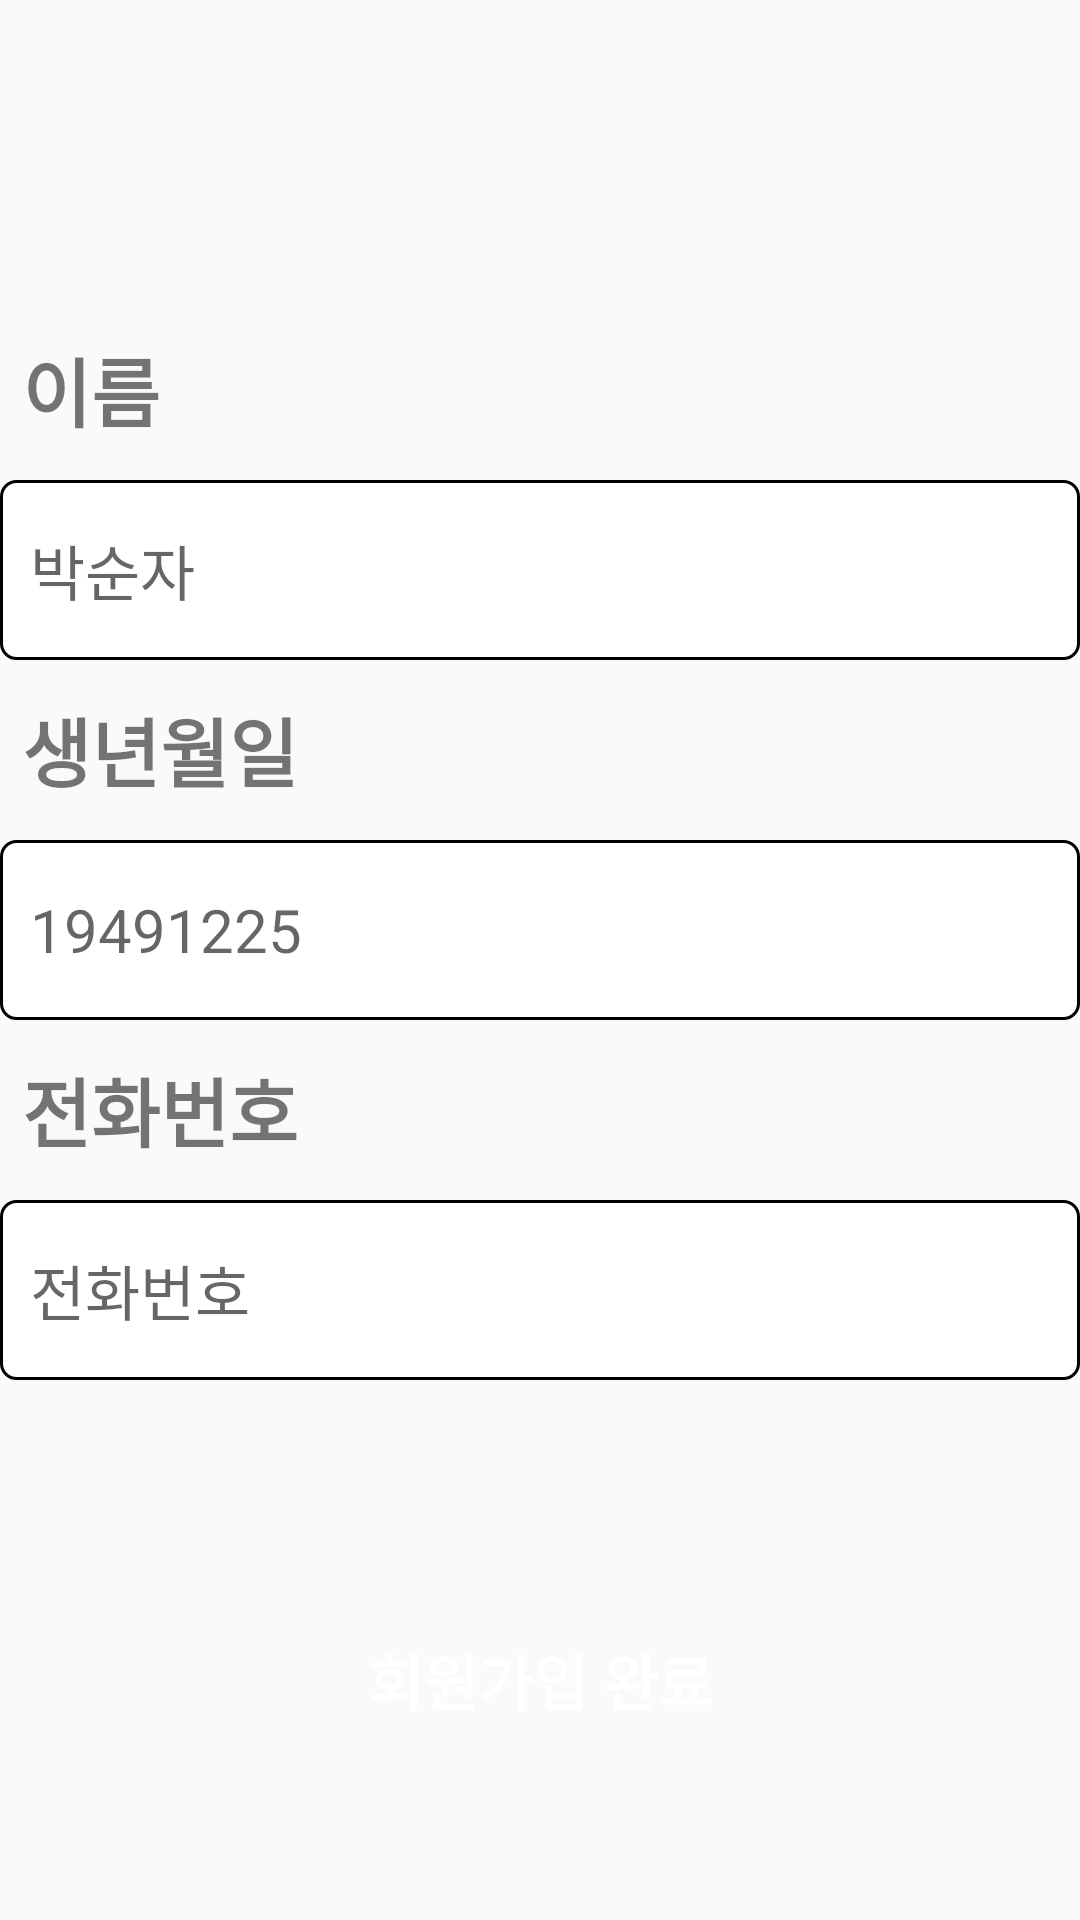

The Android layout XML behind this screen, and the referenced resources:
<!-- AndroidManifest.xml: application theme Theme.BravoHealthPark -->
<!-- res/layout/activity_sign_up.xml -->
<?xml version="1.0" encoding="utf-8"?>
<androidx.constraintlayout.widget.ConstraintLayout
    xmlns:android="http://schemas.android.com/apk/res/android"
    xmlns:tools="http://schemas.android.com/tools"
    xmlns:app="http://schemas.android.com/apk/res-auto"
    android:layout_width="match_parent"
    android:layout_height="match_parent"
    android:layout_margin="30dp"
    tools:context=".SignUpActivity">

  <LinearLayout
      android:layout_marginTop="50dp"
      app:layout_constraintTop_toTopOf="parent"
      app:layout_constraintRight_toRightOf="parent"
      app:layout_constraintLeft_toLeftOf="parent"
      app:layout_constraintBottom_toBottomOf="parent"
      android:id="@+id/layout_info_input"
      android:layout_width="match_parent"
      android:layout_height="wrap_content"
      android:orientation="vertical"
      android:gravity="center">
    <TextView
        android:layout_width="match_parent"
        android:layout_height="60dp"
        android:text="이름"
        android:gravity="center_vertical"
        android:layout_marginLeft="5dp"
        android:textStyle="bold"
        android:textSize="25sp" />
    <EditText
        android:background="@drawable/shape_edittext"
        android:id="@+id/edittext_name"
        android:layout_width="match_parent"
        android:layout_height="60dp"
        android:hint="박순자"
        android:textSize="20sp"
        android:inputType="textNoSuggestions" />
    <TextView
        android:layout_width="match_parent"
        android:layout_height="60dp"
        android:text="생년월일"
        android:gravity="center_vertical"
        android:layout_marginLeft="5dp"
        android:textStyle="bold"
        android:textSize="25sp" />
    <EditText
        android:background="@drawable/shape_edittext"
        android:id="@+id/edittext_birth"
        android:layout_width="match_parent"
        android:layout_height="60dp"
        android:hint="19491225"
        android:textSize="20sp"
        android:inputType="textNoSuggestions" />
    <TextView
        android:layout_width="match_parent"
        android:layout_height="60dp"
        android:text="전화번호"
        android:gravity="center_vertical"
        android:layout_marginLeft="5dp"
        android:textStyle="bold"
        android:textSize="25sp" />
    <EditText

        android:background="@drawable/shape_edittext"
        android:id="@+id/edittext_phonenumber"
        android:layout_width="match_parent"
        android:layout_height="60dp"
        android:hint="전화번호"
        android:textSize="20sp"
        android:inputType="textNoSuggestions"
        android:layout_marginBottom="50dp"/>

    <Button
        android:id="@+id/SignUp_Btn"
        android:layout_width="match_parent"
        android:layout_height="60dp"
        android:layout_marginTop="20dp"
        android:background="@drawable/shape_button_off"
        android:text="회원가입 완료"
        android:textColor="@color/white"
        android:textSize="20sp"
        android:textStyle="bold" />
  </LinearLayout>
</androidx.constraintlayout.widget.ConstraintLayout>
<!-- resources referenced by this layout -->
<resources>
  <color name="white">#FFFFFFFF</color>
  <!-- drawable shape_button_off (drawable) -->
  <?xml version="1.0" encoding="utf-8"?>
  <shape xmlns:android="http://schemas.android.com/apk/res/android">
  
      <solid
          android:color="@color/main_gray" />
      <stroke
          android:width="0dp"
          android:color="@color/main_gray" />
      <corners
          android:radius="5dp" />
  </shape>
  <!-- drawable shape_edittext (drawable) -->
  <?xml version="1.0" encoding="utf-8"?>
  <shape xmlns:android="http://schemas.android.com/apk/res/android">
  
      <solid
          android:color="@color/white" />
      <stroke
          android:width="1dp"
          android:color="@color/main_gray" />
      <corners
          android:radius="5dp" />
      <padding
          android:left="10dp"
          android:right="10dp" />
  </shape>
  <style name="Theme.BravoHealthPark" parent="Theme.AppCompat.Light">
          
          <item name="colorPrimary">@color/purple_500</item>
          <item name="colorPrimaryVariant">@color/purple_700</item>
          <item name="colorOnPrimary">@color/white</item>
          
          <item name="colorSecondary">@color/teal_200</item>
          <item name="colorSecondaryVariant">@color/teal_700</item>
          <item name="colorOnSecondary">@color/black</item>
          
          <item name="android:statusBarColor" tools:targetApi="l">?attr/colorPrimaryVariant</item>
          
          <item name="windowNoTitle">true</item>
          <item name="android:windowFullscreen">true</item>
      </style>
  <color name="purple_500">#FF6200EE</color>
  <color name="purple_700">#FF3700B3</color>
  <color name="teal_200">#FF03DAC5</color>
  <color name="teal_700">#FF018786</color>
  <color name="black">#FF000000</color>
</resources>
